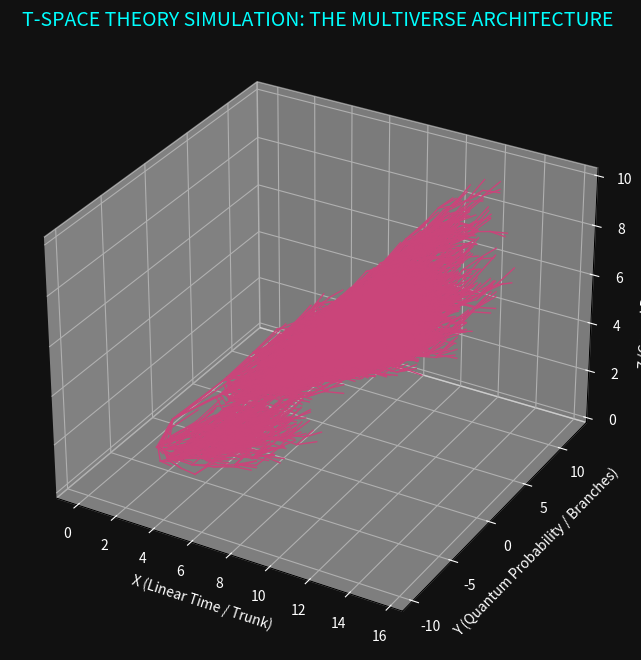

This figure's Python source:
# =============================================================
# THE T-SPACE THEORY: COMPUTATIONAL ENGINE
# Developed by: DefinitelyNotNaL
# Legal Concept Fixation: February 21, 2026
# =============================================================

import numpy as np
import matplotlib.pyplot as plt
from mpl_toolkits.mplot3d import Axes3D
import random
from matplotlib import cm

# ===============================
# CONFIGURATION
# ===============================

ITERATIONS = 35              # Growth steps (Axis X - Time)
BRANCH_PROB = 0.2            # Probability of quantum divergence
E_OBS_INITIAL = 5.0          # Initial Observation Energy (E_obs)
GRAVITY_FACTOR = 0.03        # Impact of Causal Depth (Axis Z)
DRY_LIMIT = 6                # Steps without energy before "withering"
ENERGY_DECAY = 0.98          # Energy dissipation per step
MAX_BRANCHES = 2             # Max new branches per node

# ===============================
# NODE ARCHITECTURE
# ===============================

class Node:
    def __init__(self, x, y, z, parent=None, energy=E_OBS_INITIAL):
        self.x = x
        self.y = y
        self.z = z
        self.parent = parent
        self.children = []
        self.energy = energy
        self.dry_counter = 0
        self.alive = True
        self.depth = 0 if parent is None else parent.depth + 1

    def m_trunk(self):
        """
        Causal Inertia (M_trunk) — increases with the established history
        """
        return self.depth + 1

    def update_energy(self):
        """
        Entropy logic: Energy decays unless observed
        """
        if self.energy > 0:
            self.energy *= ENERGY_DECAY
            self.dry_counter = 0
        else:
            self.dry_counter += 1
            if self.dry_counter > DRY_LIMIT:
                self.alive = False


# ===============================
# GROWTH LOGIC (T-SPACE DYNAMICS)
# ===============================

def grow_tree():
    root = Node(0, 0, 0)
    nodes = [root]

    for t in range(ITERATIONS):
        new_nodes = []

        for node in nodes:
            if not node.alive:
                continue

            node.update_energy()

            if not node.alive:
                continue

            # Relativistic Time Dilation: Time (delta_x) slows as Causal Depth (z) increases
            delta_x = 1 / (1 + GRAVITY_FACTOR * node.z)

            # Branching Logic: Probability of creating a new Y-vector
            if random.random() < BRANCH_PROB:

                branches = random.randint(1, MAX_BRANCHES)

                for _ in range(branches):
                    m_inertia = node.m_trunk()

                    # Navigator's Formula: delta_y = E_obs / M_trunk
                    delta_y = node.energy / m_inertia

                    # Quantum directionality
                    direction = random.choice([-1, 1])

                    new_x = node.x + delta_x
                    new_y = node.y + direction * delta_y
                    new_z = node.z + random.uniform(0, 1)

                    child = Node(new_x, new_y, new_z,
                                 parent=node,
                                 energy=node.energy)

                    node.children.append(child)
                    new_nodes.append(child)

        nodes.extend(new_nodes)

    return nodes


# ===============================
# VISUALIZATION ENGINE
# ===============================

def plot_t_space(nodes, color_mode="energy"):
    fig = plt.figure(figsize=(12, 8), facecolor='#111111')
    ax = fig.add_subplot(111, projection='3d')
    ax.set_facecolor('#111111')

    for node in nodes:
        if node.parent is not None:
            # Color mapping based on Theory parameters
            if color_mode == "energy":
                color_value = node.energy
                color = cm.plasma(color_value / E_OBS_INITIAL)
            elif color_mode == "depth":
                color_value = node.z
                color = cm.viridis(color_value / max(n.z for n in nodes))

            alpha = 1.0 if node.alive else 0.1  # Dead branches become transparent

            ax.plot(
                [node.parent.x, node.x],
                [node.parent.y, node.y],
                [node.parent.z, node.z],
                color=color,
                alpha=alpha,
                linewidth=1
            )

    # Labeling based on the T-Space Manifesto
    ax.set_xlabel("X (Linear Time / Trunk)", color='white')
    ax.set_ylabel("Y (Quantum Probability / Branches)", color='white')
    ax.set_zlabel("Z (Causal Depth / Roots)", color='white')

    ax.tick_params(axis='x', colors='white')
    ax.tick_params(axis='y', colors='white')
    ax.tick_params(axis='z', colors='white')

    plt.title("T-SPACE THEORY SIMULATION: THE MULTIVERSE ARCHITECTURE", color='cyan', fontsize=14)
    plt.show()


# ===============================
# EXECUTION
# ===============================

if __name__ == "__main__":
    t_nodes = grow_tree()
    plot_t_space(t_nodes, color_mode="energy")
